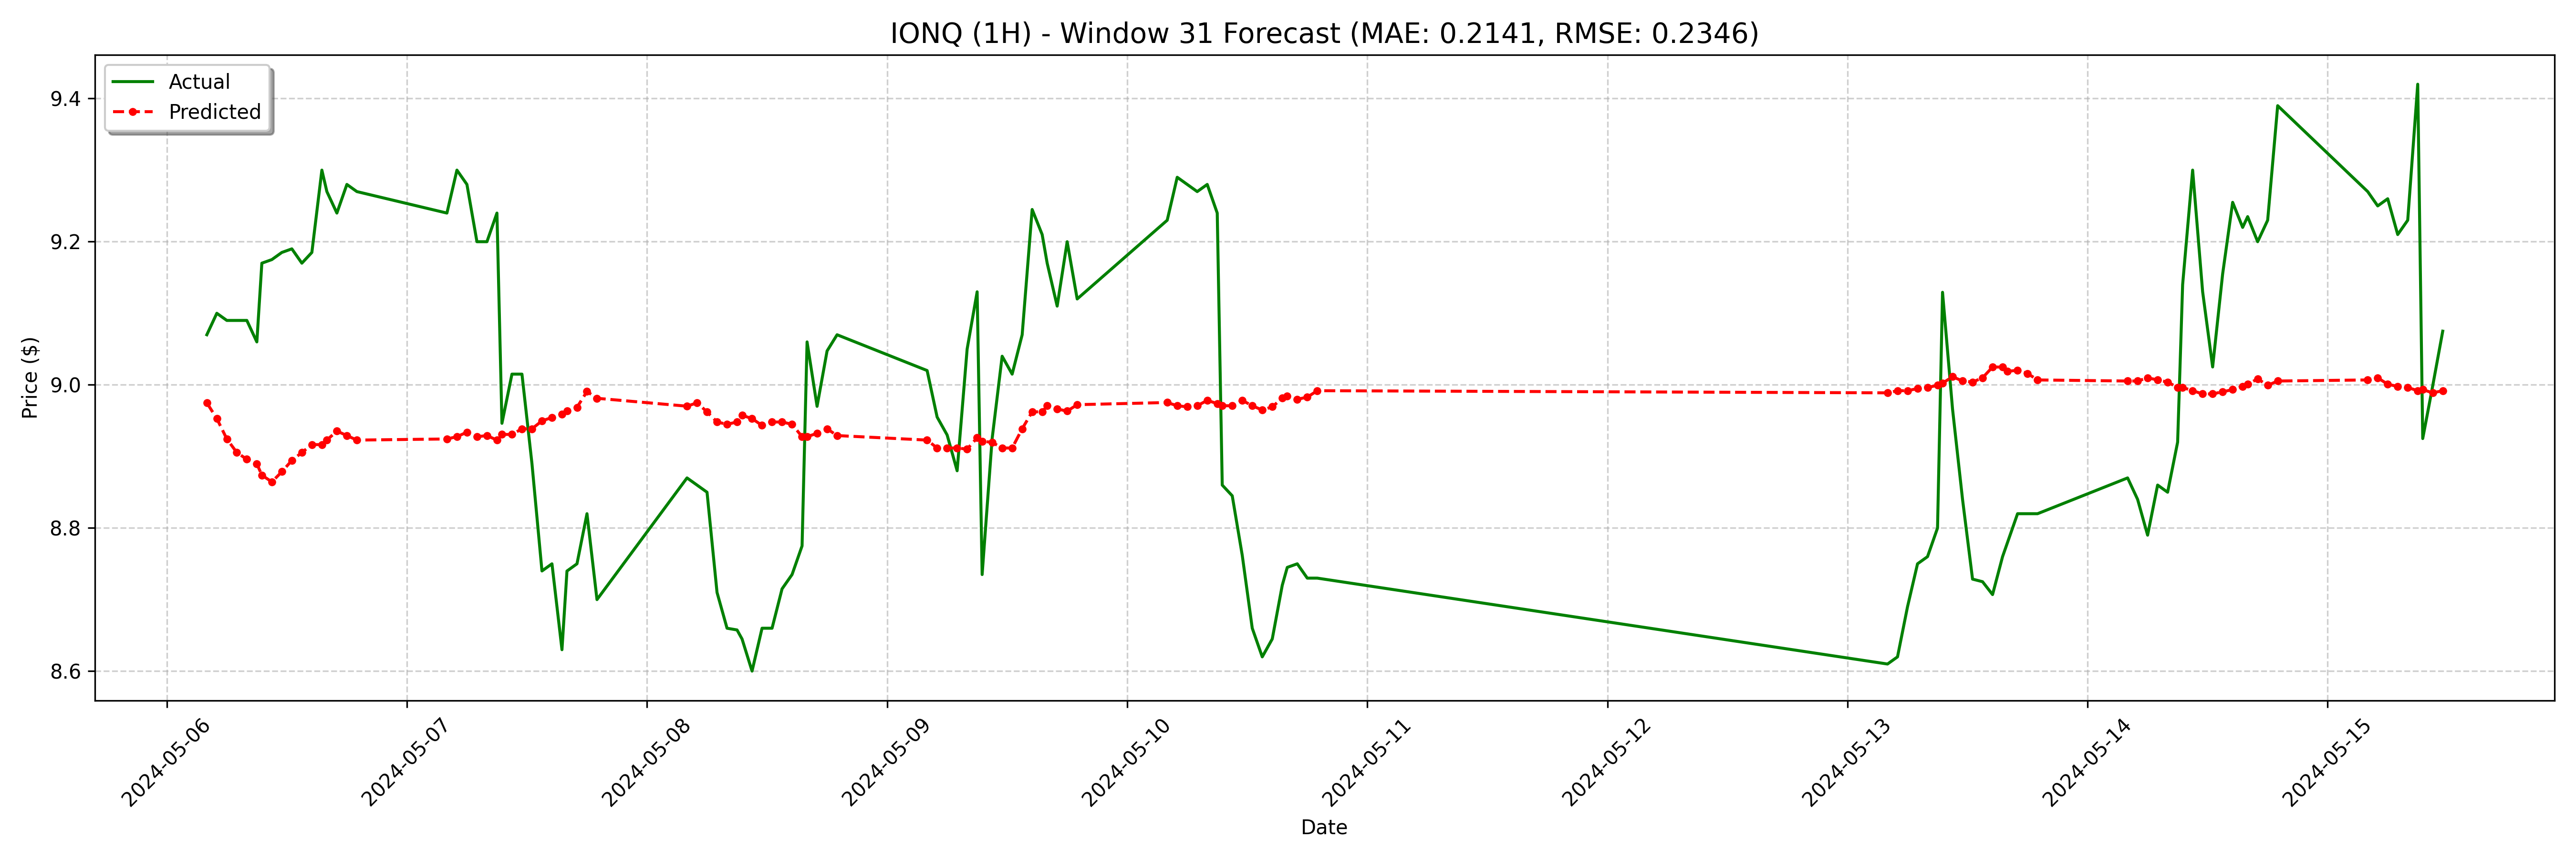

The data file committed next to this chart (first rows):
date, actual, forecast
2024-05-06 04:00:00-04:00, 9.07, 8.975
2024-05-06 05:00:00-04:00, 9.1, 8.953
2024-05-06 06:00:00-04:00, 9.09, 8.924
2024-05-06 07:00:00-04:00, 9.09, 8.905
2024-05-06 08:00:00-04:00, 9.09, 8.896
2024-05-06 09:00:00-04:00, 9.06, 8.89
2024-05-06 09:30:00-04:00, 9.17, 8.874
2024-05-06 10:30:00-04:00, 9.175, 8.864
2024-05-06 11:30:00-04:00, 9.185, 8.879
2024-05-06 12:30:00-04:00, 9.19, 8.894
2024-05-06 13:30:00-04:00, 9.17, 8.905
2024-05-06 14:30:00-04:00, 9.185, 8.917
2024-05-06 15:30:00-04:00, 9.3, 8.917
2024-05-06 16:00:00-04:00, 9.27, 8.923
2024-05-06 17:00:00-04:00, 9.24, 8.935
2024-05-06 18:00:00-04:00, 9.28, 8.929
2024-05-06 19:00:00-04:00, 9.27, 8.923
2024-05-07 04:00:00-04:00, 9.24, 8.924
2024-05-07 05:00:00-04:00, 9.3, 8.928
2024-05-07 06:00:00-04:00, 9.28, 8.934
2024-05-07 07:00:00-04:00, 9.2, 8.928
2024-05-07 08:00:00-04:00, 9.2, 8.929
2024-05-07 09:00:00-04:00, 9.24, 8.923
2024-05-07 09:30:00-04:00, 8.946, 8.931
2024-05-07 10:30:00-04:00, 9.015, 8.931
2024-05-07 11:30:00-04:00, 9.015, 8.939
2024-05-07 12:30:00-04:00, 8.89, 8.939
2024-05-07 13:30:00-04:00, 8.74, 8.95
2024-05-07 14:30:00-04:00, 8.75, 8.954
2024-05-07 15:30:00-04:00, 8.63, 8.959
2024-05-07 16:00:00-04:00, 8.74, 8.964
2024-05-07 17:00:00-04:00, 8.75, 8.969
2024-05-07 18:00:00-04:00, 8.82, 8.991
2024-05-07 19:00:00-04:00, 8.7, 8.981
2024-05-08 04:00:00-04:00, 8.87, 8.97
2024-05-08 05:00:00-04:00, 8.86, 8.975
2024-05-08 06:00:00-04:00, 8.85, 8.962
2024-05-08 07:00:00-04:00, 8.71, 8.948
2024-05-08 08:00:00-04:00, 8.66, 8.945
2024-05-08 09:00:00-04:00, 8.658, 8.948
2024-05-08 09:30:00-04:00, 8.645, 8.958
2024-05-08 10:30:00-04:00, 8.6, 8.953
2024-05-08 11:30:00-04:00, 8.66, 8.943
2024-05-08 12:30:00-04:00, 8.66, 8.948
2024-05-08 13:30:00-04:00, 8.715, 8.948
2024-05-08 14:30:00-04:00, 8.735, 8.945
2024-05-08 15:30:00-04:00, 8.775, 8.928
2024-05-08 16:00:00-04:00, 9.06, 8.928
2024-05-08 17:00:00-04:00, 8.97, 8.932
2024-05-08 18:00:00-04:00, 9.047, 8.939
2024-05-08 19:00:00-04:00, 9.07, 8.929
2024-05-09 04:00:00-04:00, 9.02, 8.923
2024-05-09 05:00:00-04:00, 8.955, 8.912
2024-05-09 06:00:00-04:00, 8.93, 8.912
2024-05-09 07:00:00-04:00, 8.88, 8.912
2024-05-09 08:00:00-04:00, 9.05, 8.91
2024-05-09 09:00:00-04:00, 9.13, 8.926
2024-05-09 09:30:00-04:00, 8.735, 8.921
2024-05-09 10:30:00-04:00, 8.925, 8.92
2024-05-09 11:30:00-04:00, 9.04, 8.912
... 68 more rows
